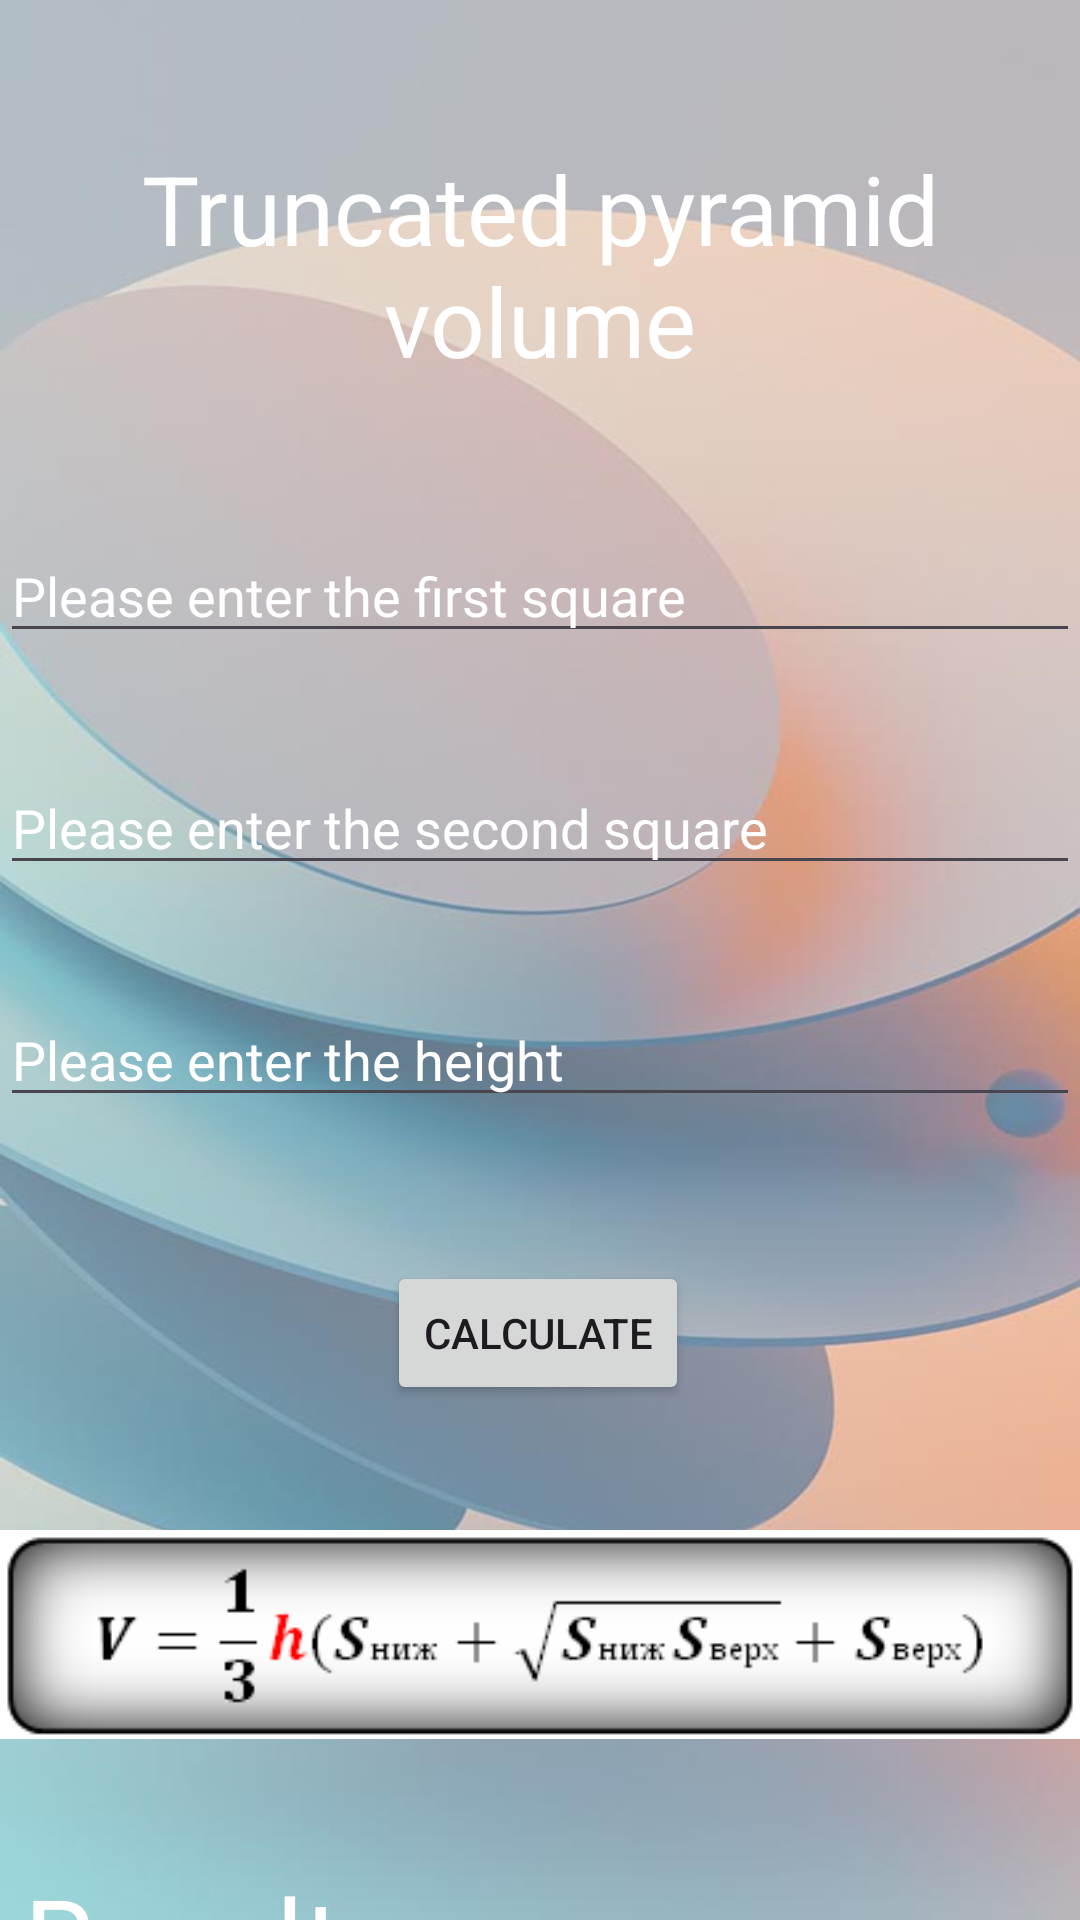

Produce the Android XML layout that renders to this screen, including the resource entries it uses.
<!-- AndroidManifest.xml: application theme Theme.VolumeAreaApp -->
<!-- res/layout/activity_truncated_piramid.xml -->
<?xml version="1.0" encoding="utf-8"?>
<androidx.constraintlayout.widget.ConstraintLayout xmlns:android="http://schemas.android.com/apk/res/android"
    xmlns:app="http://schemas.android.com/apk/res-auto"
    xmlns:tools="http://schemas.android.com/tools"
    android:id="@+id/main"
    android:background="@drawable/back2"
    android:layout_width="match_parent"
    android:layout_height="match_parent"

    tools:context=".TruncatedPiramid">

    <TextView
        android:id="@+id/textView2"
        android:layout_width="0dp"
        android:layout_height="wrap_content"
        android:layout_marginTop="48dp"
        android:gravity="center"
        android:text="@string/truncated_pyramid_volume"
        android:textColor="@color/white"
        android:textSize="32sp"
        app:layout_constraintEnd_toEndOf="parent"
        app:layout_constraintStart_toStartOf="parent"
        app:layout_constraintTop_toTopOf="parent" />

    <EditText
        android:id="@+id/editTextFirst"
        android:layout_width="0dp"
        android:layout_height="wrap_content"
        android:layout_marginTop="48dp"
        android:autofillHints=""
        android:hint="@string/please_enter_the_first_square"
        android:inputType="numberDecimal"
        android:digits="0123456789."
        android:textColor="@color/white"
        android:textColorHint="@color/white"
        app:layout_constraintEnd_toEndOf="parent"
        app:layout_constraintHorizontal_bias="0.0"
        app:layout_constraintStart_toStartOf="parent"
        app:layout_constraintTop_toBottomOf="@+id/textView2" />

    <EditText
        android:id="@+id/editTextSecond"
        android:layout_width="0dp"
        android:layout_height="wrap_content"
        android:layout_marginTop="36dp"
        android:autofillHints=""
        android:hint="@string/please_enter_the_second_square"
        android:inputType="numberDecimal"
        android:digits="0123456789."
        android:textColor="@color/white"
        android:textColorHint="@color/white"
        app:layout_constraintEnd_toEndOf="parent"
        app:layout_constraintHorizontal_bias="0.0"
        app:layout_constraintStart_toStartOf="parent"
        app:layout_constraintTop_toBottomOf="@+id/editTextFirst" />

    <EditText
        android:id="@+id/editTextThird"
        android:layout_width="0dp"
        android:layout_height="wrap_content"
        android:layout_marginTop="36dp"
        android:autofillHints=""
        android:hint="@string/height"
        android:inputType="numberDecimal"
        android:digits="0123456789."
        android:textColor="@color/white"
        android:textColorHint="@color/white"
        app:layout_constraintEnd_toEndOf="parent"
        app:layout_constraintHorizontal_bias="0.0"
        app:layout_constraintStart_toStartOf="parent"
        app:layout_constraintTop_toBottomOf="@+id/editTextSecond" />

    <TextView
        android:id="@+id/textView3"
        android:layout_width="0dp"
        android:layout_height="wrap_content"
        android:layout_marginTop="240dp"
        android:padding="8dp"
        android:text="@string/result"
        android:textColor="@color/white"
        android:textSize="38sp"
        app:layout_constraintEnd_toEndOf="parent"
        app:layout_constraintHorizontal_bias="0.0"
        app:layout_constraintStart_toStartOf="parent"
        app:layout_constraintTop_toBottomOf="@+id/editTextThird" />

    <Button
        android:id="@+id/button2"
        android:layout_width="wrap_content"
        android:layout_height="wrap_content"
        android:layout_marginTop="48dp"
        android:text="@string/btn_calculate"
        app:layout_constraintEnd_toEndOf="parent"
        app:layout_constraintHorizontal_bias="0.498"
        app:layout_constraintStart_toStartOf="parent"
        app:layout_constraintTop_toBottomOf="@+id/editTextThird" />

    <ImageView
        android:id="@+id/imageView2"
        android:layout_width="wrap_content"
        android:layout_height="wrap_content"
        android:layout_marginTop="37dp"
        android:src="@drawable/usech_piramid_formula"
        app:layout_constraintEnd_toEndOf="parent"
        app:layout_constraintStart_toStartOf="parent"
        app:layout_constraintTop_toBottomOf="@+id/button2" />


</androidx.constraintlayout.widget.ConstraintLayout>
<!-- resources referenced by this layout -->
<resources>
  <!-- drawable back2: jpg bitmap (drawable, 28486 bytes) -->
  <!-- drawable usech_piramid_formula: png bitmap (drawable, 6720 bytes) -->
  <string name="btn_calculate">Calculate</string>
  <string name="height">Please enter the height</string>
  <string name="please_enter_the_first_square">Please enter the first square</string>
  <string name="please_enter_the_second_square">Please enter the second square</string>
  <string name="result">Result</string>
  <string name="truncated_pyramid_volume">Truncated pyramid volume</string>
  <style name="Theme.VolumeAreaApp" parent="Base.Theme.VolumeAreaApp" />
  <style name="Base.Theme.VolumeAreaApp" parent="Theme.Material3.DayNight">
          
          
      </style>
  <!-- not gathered from this repository: default colours our renderer supplied (Android Studio template values) -->
  <color name="white">#FFFFFFFF</color>
</resources>
